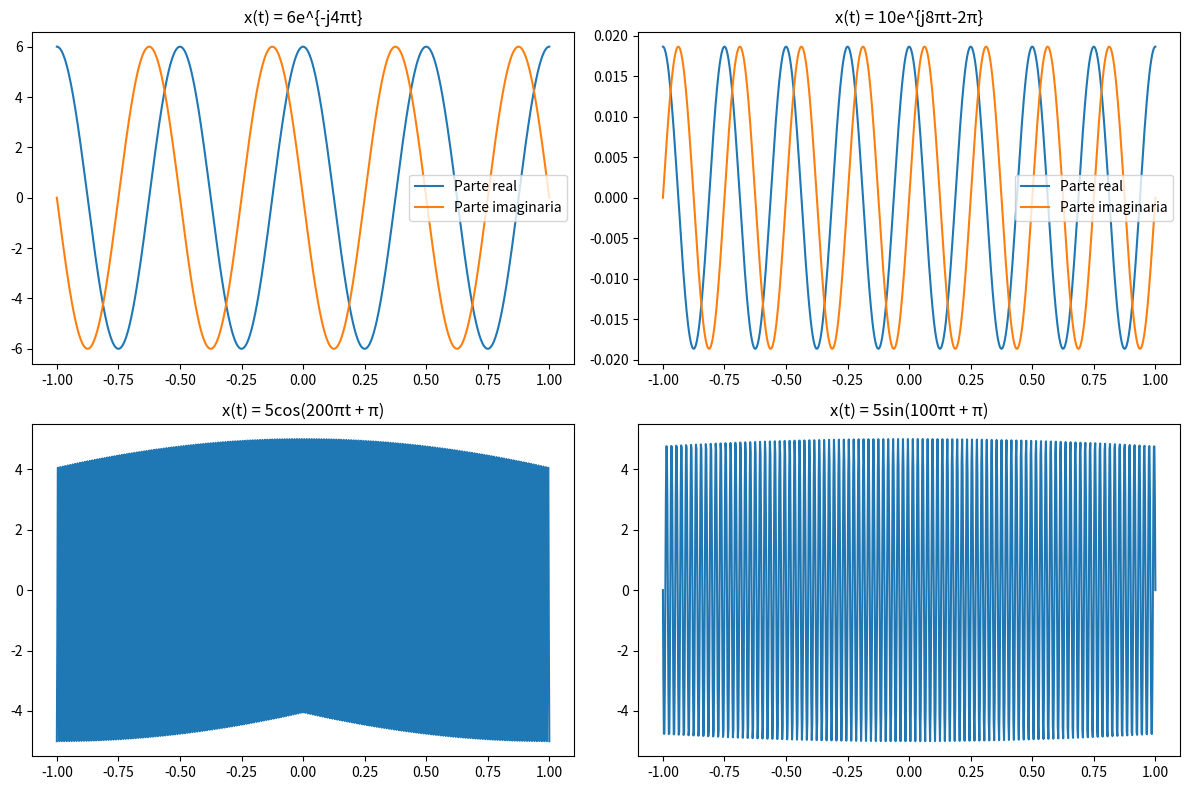
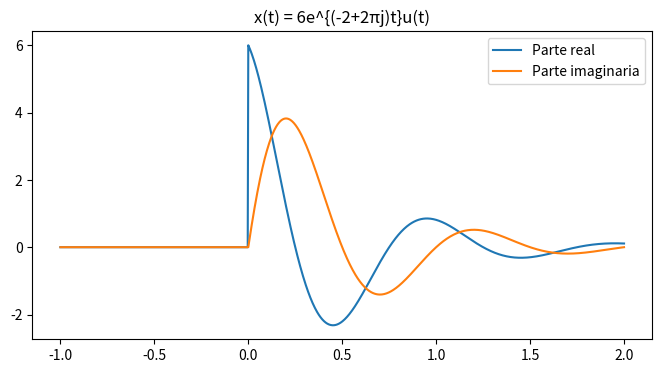
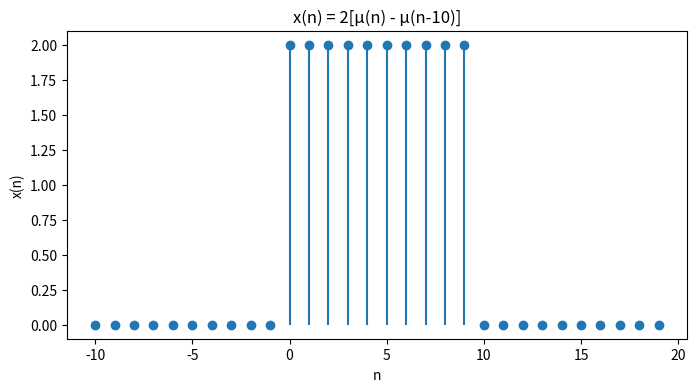
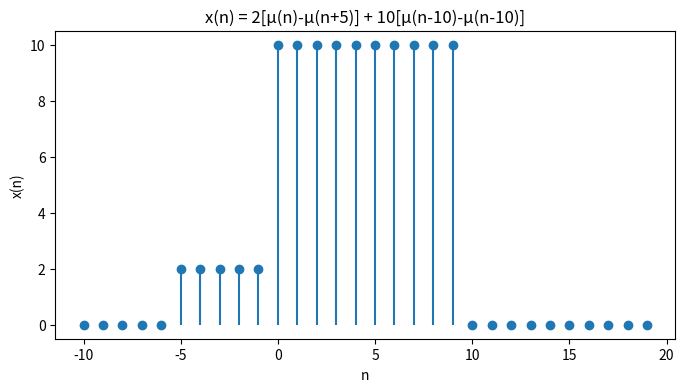

Source code (Python) for these figures, in order:
import numpy as np
import matplotlib.pyplot as plt

# 1. Identidad de Euler para señales exponenciales complejas
# a) x(t) = 6e^{-j4πt}
#    x(t) = 6[cos(4πt) - j sin(4πt)]
def senal1(t):
    return 6 * np.exp(-1j * 4 * np.pi * t)
def senal1_cos(t):
    return 6 * np.cos(4 * np.pi * t)
def senal1_sin(t):
    return -6 * np.sin(4 * np.pi * t)

# b) x(t) = 10e^{j8πt-2π}
#    x(t) = 10e^{-2π} [cos(8πt) + j sin(8πt)]
def senal2(t):
    return 10 * np.exp(-2 * np.pi) * np.exp(1j * 8 * np.pi * t)
def senal2_cos(t):
    return 10 * np.exp(-2 * np.pi) * np.cos(8 * np.pi * t)
def senal2_sin(t):
    return 10 * np.exp(-2 * np.pi) * np.sin(8 * np.pi * t)

# 2. Parte real e imaginaria de 5e^{-j4π} y 20e^{j10π}
num1 = 5 * np.exp(-1j * 4 * np.pi)
num2 = 20 * np.exp(1j * 10 * np.pi)
parte_real1 = np.real(num1)
parte_imag1 = np.imag(num1)
parte_real2 = np.real(num2)
parte_imag2 = np.imag(num2)

# 3. Convertir señales continuas a versión exponencial compleja
# a) x(t) = 5 cos(200πt + π)
#    x(t) = 5 Re{e^{j(200πt + π)}}
def senal3(t):
    return 5 * np.cos(200 * np.pi * t + np.pi)
def senal3_exp(t):
    return 5 * np.exp(1j * (200 * np.pi * t + np.pi))
# b) x(t) = 5 sin(100πt + π)
#    x(t) = 5 Im{e^{j(100πt + π)}}
def senal4(t):
    return 5 * np.sin(100 * np.pi * t + np.pi)
def senal4_exp(t):
    return 5 * np.exp(1j * (100 * np.pi * t + np.pi))

# 4. Parte real e imaginaria de x(t) = 6e^{(-2+2πj)t}u(t)
def senal5(t):
    return 6 * np.exp((-2 + 2 * np.pi * 1j) * t) * (t >= 0)
def senal5_real(t):
    return np.real(senal5(t))
def senal5_imag(t):
    return np.imag(senal5(t))

# 5. Intervalos de la señal discreta x(n) = 2[μ(n) - μ(n-10)]
def x5(n):
    return 2 * ((n >= 0) & (n < 10))

# 6. Intervalos de la señal discreta x(n) = 2[μ(n)-μ(n+5)] + 10[μ(n-10)-μ(n-10)]
def x6(n):
    return 2 * ((n >= -5) & (n < 0)) + 10 * ((n >= 0) & (n < 10))

# Graficar señales continuas
t = np.linspace(-1, 1, 1000)
plt.figure(figsize=(12, 8))
plt.subplot(2,2,1)
plt.plot(t, senal1_cos(t), label='Parte real')
plt.plot(t, senal1_sin(t), label='Parte imaginaria')
plt.title('x(t) = 6e^{-j4πt}')
plt.legend()
plt.subplot(2,2,2)
plt.plot(t, senal2_cos(t), label='Parte real')
plt.plot(t, senal2_sin(t), label='Parte imaginaria')
plt.title('x(t) = 10e^{j8πt-2π}')
plt.legend()
plt.subplot(2,2,3)
plt.plot(t, np.real(senal3_exp(t)), label='coseno')
plt.title('x(t) = 5cos(200πt + π)')
plt.subplot(2,2,4)
plt.plot(t, np.imag(senal4_exp(t)), label='seno')
plt.title('x(t) = 5sin(100πt + π)')
plt.tight_layout()
plt.show()

# Graficar parte real e imaginaria de senal5
t2 = np.linspace(-1, 2, 1000)
plt.figure(figsize=(8,4))
plt.plot(t2, senal5_real(t2), label='Parte real')
plt.plot(t2, senal5_imag(t2), label='Parte imaginaria')
plt.title('x(t) = 6e^{(-2+2πj)t}u(t)')
plt.legend()
plt.show()

# Graficar señales discretas
n = np.arange(-10, 20)
plt.figure(figsize=(8,4))
plt.stem(n, x5(n), basefmt=" ")
plt.title('x(n) = 2[μ(n) - μ(n-10)]')
plt.xlabel('n')
plt.ylabel('x(n)')
plt.show()

plt.figure(figsize=(8,4))
plt.stem(n, x6(n), basefmt=" ")
plt.title('x(n) = 2[μ(n)-μ(n+5)] + 10[μ(n-10)-μ(n-10)]')
plt.xlabel('n')
plt.ylabel('x(n)')
plt.show()

# Mostrar resultados numéricos de la parte real e imaginaria del punto 2
print(f"Parte real de 5e^(-j4π): {parte_real1}")
print(f"Parte imaginaria de 5e^(-j4π): {parte_imag1}")
print(f"Parte real de 20e^(j10π): {parte_real2}")
print(f"Parte imaginaria de 20e^(j10π): {parte_imag2}")
